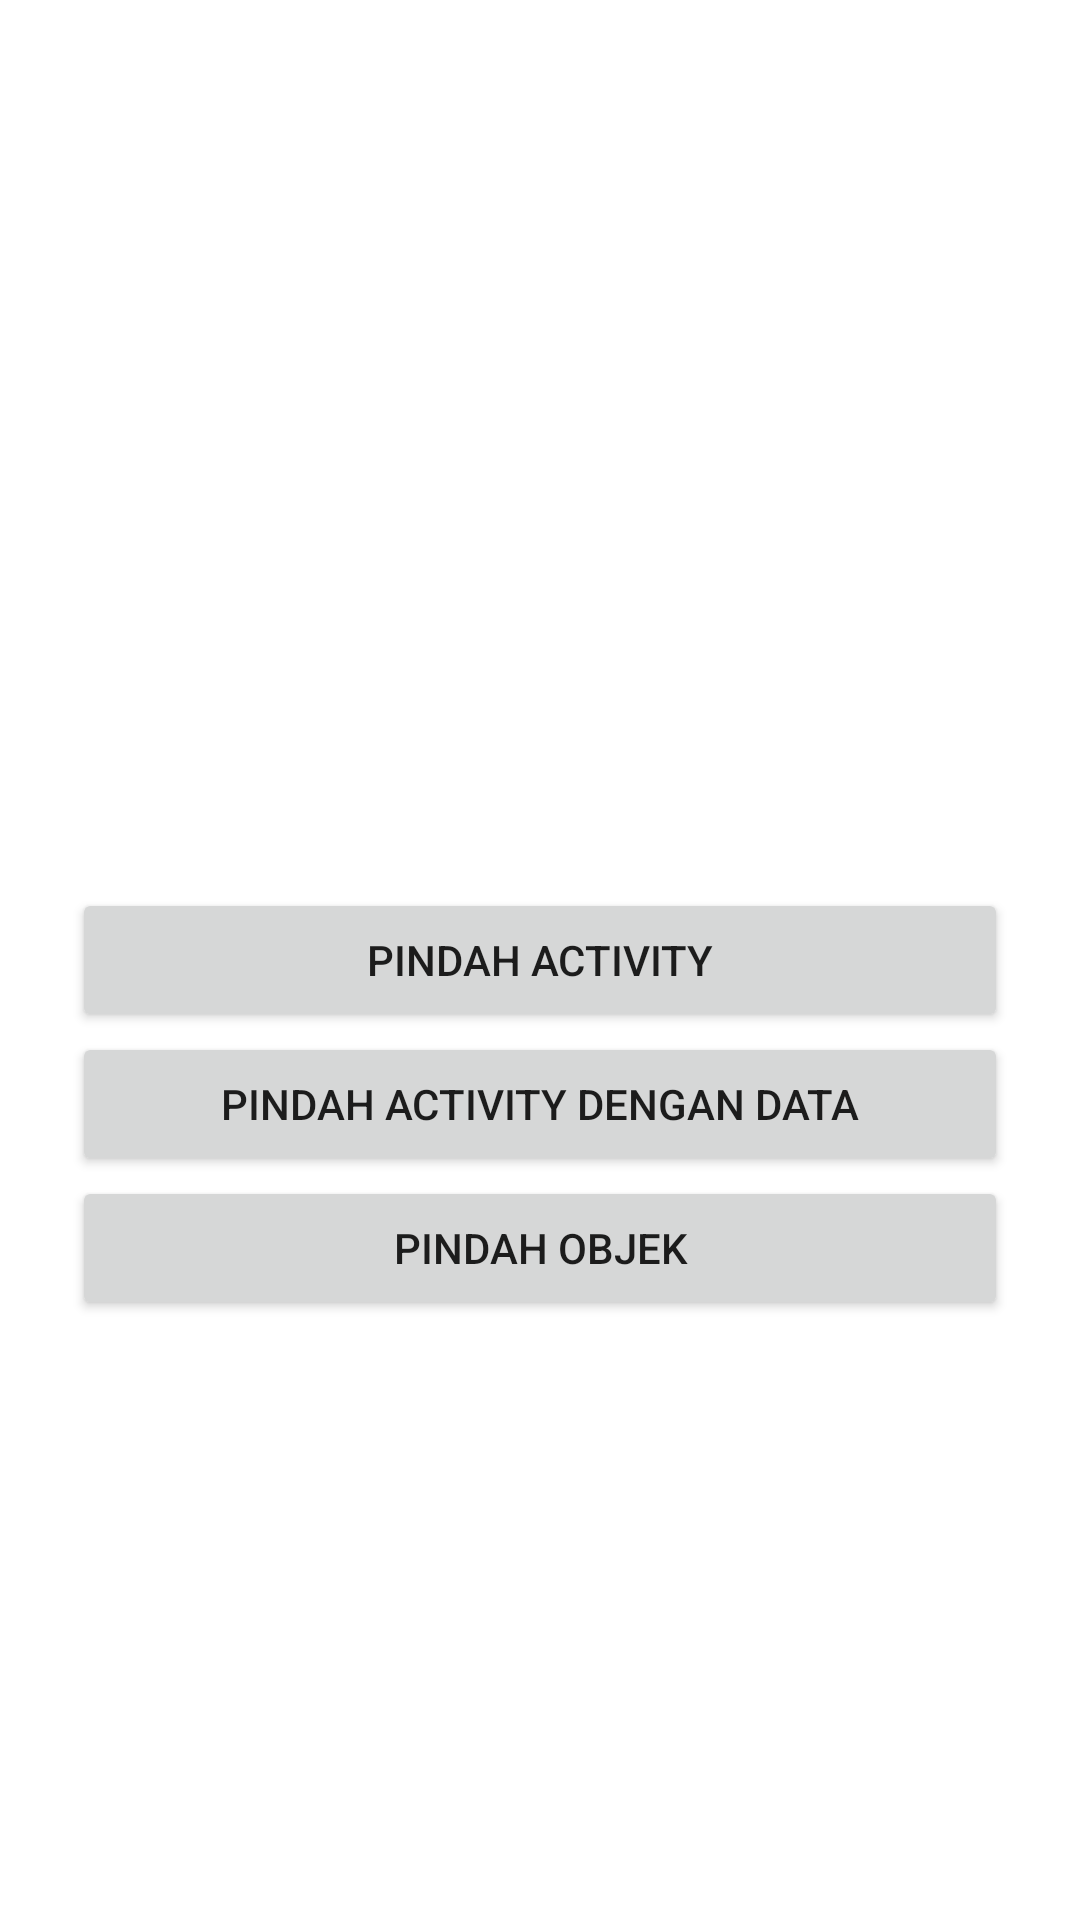

This screen was rendered from an Android layout file. Write that file and the resources it references.
<!-- AndroidManifest.xml: application theme Theme.Belajarintentdiki -->
<!-- res/layout/activity_main.xml -->
<?xml version="1.0" encoding="utf-8"?>
<androidx.constraintlayout.widget.ConstraintLayout xmlns:android="http://schemas.android.com/apk/res/android"
    xmlns:app="http://schemas.android.com/apk/res-auto"
    xmlns:tools="http://schemas.android.com/tools"
    android:layout_width="match_parent"
    android:layout_height="match_parent"
    tools:context=".MainActivity">


    <Button
        android:id="@+id/btn_intent"
        android:layout_width="0dp"
        android:layout_height="wrap_content"
        android:layout_marginStart="24dp"
        android:layout_marginEnd="24dp"
        android:text="Pindah Activity"
        app:layout_constraintBottom_toBottomOf="parent"
        app:layout_constraintEnd_toEndOf="parent"
        app:layout_constraintStart_toStartOf="parent"
        app:layout_constraintTop_toTopOf="parent"
        tools:ignore="HardcodedText,VisualLintButtonSize" />

    <Button
        android:id="@+id/btn_pindahdata"
        android:layout_width="0dp"
        android:layout_height="wrap_content"
        android:layout_marginStart="24dp"
        android:layout_marginEnd="24dp"
        android:text="@string/pindah_activity_dengan_data"
        app:layout_constraintEnd_toEndOf="parent"
        app:layout_constraintHorizontal_bias="0.0"
        app:layout_constraintStart_toStartOf="parent"
        app:layout_constraintTop_toBottomOf="@+id/btn_intent"
        tools:ignore="VisualLintButtonSize" />

    <Button
        android:id="@+id/btn_pindah_objek"
        android:layout_width="0dp"
        android:layout_height="wrap_content"
        android:layout_marginStart="24dp"
        android:layout_marginEnd="24dp"
        android:text="Pindah Objek"
        app:layout_constraintEnd_toEndOf="parent"
        app:layout_constraintStart_toStartOf="parent"
        app:layout_constraintTop_toBottomOf="@+id/btn_pindahdata" />
</androidx.constraintlayout.widget.ConstraintLayout>
<!-- resources referenced by this layout -->
<resources>
  <string name="pindah_activity_dengan_data">Pindah Activity Dengan Data</string>
  <style name="Theme.Belajarintentdiki" parent="Theme.MaterialComponents.DayNight.DarkActionBar">
          
          <item name="colorPrimary">@color/purple_500</item>
          <item name="colorPrimaryVariant">@color/purple_700</item>
          <item name="colorOnPrimary">@color/white</item>
          
          <item name="colorSecondary">@color/teal_200</item>
          <item name="colorSecondaryVariant">@color/teal_700</item>
          <item name="colorOnSecondary">@color/black</item>
          
          <item name="android:statusBarColor">?attr/colorPrimaryVariant</item>
          
      </style>
  <!-- not gathered from this repository: default colours our renderer supplied (Android Studio template values) -->
  <color name="purple_500">#FF6200EE</color>
  <color name="purple_700">#FF3700B3</color>
  <color name="teal_200">#FF03DAC5</color>
  <color name="teal_700">#FF018786</color>
  <color name="black">#FF000000</color>
  <color name="white">#FFFFFFFF</color>
</resources>
